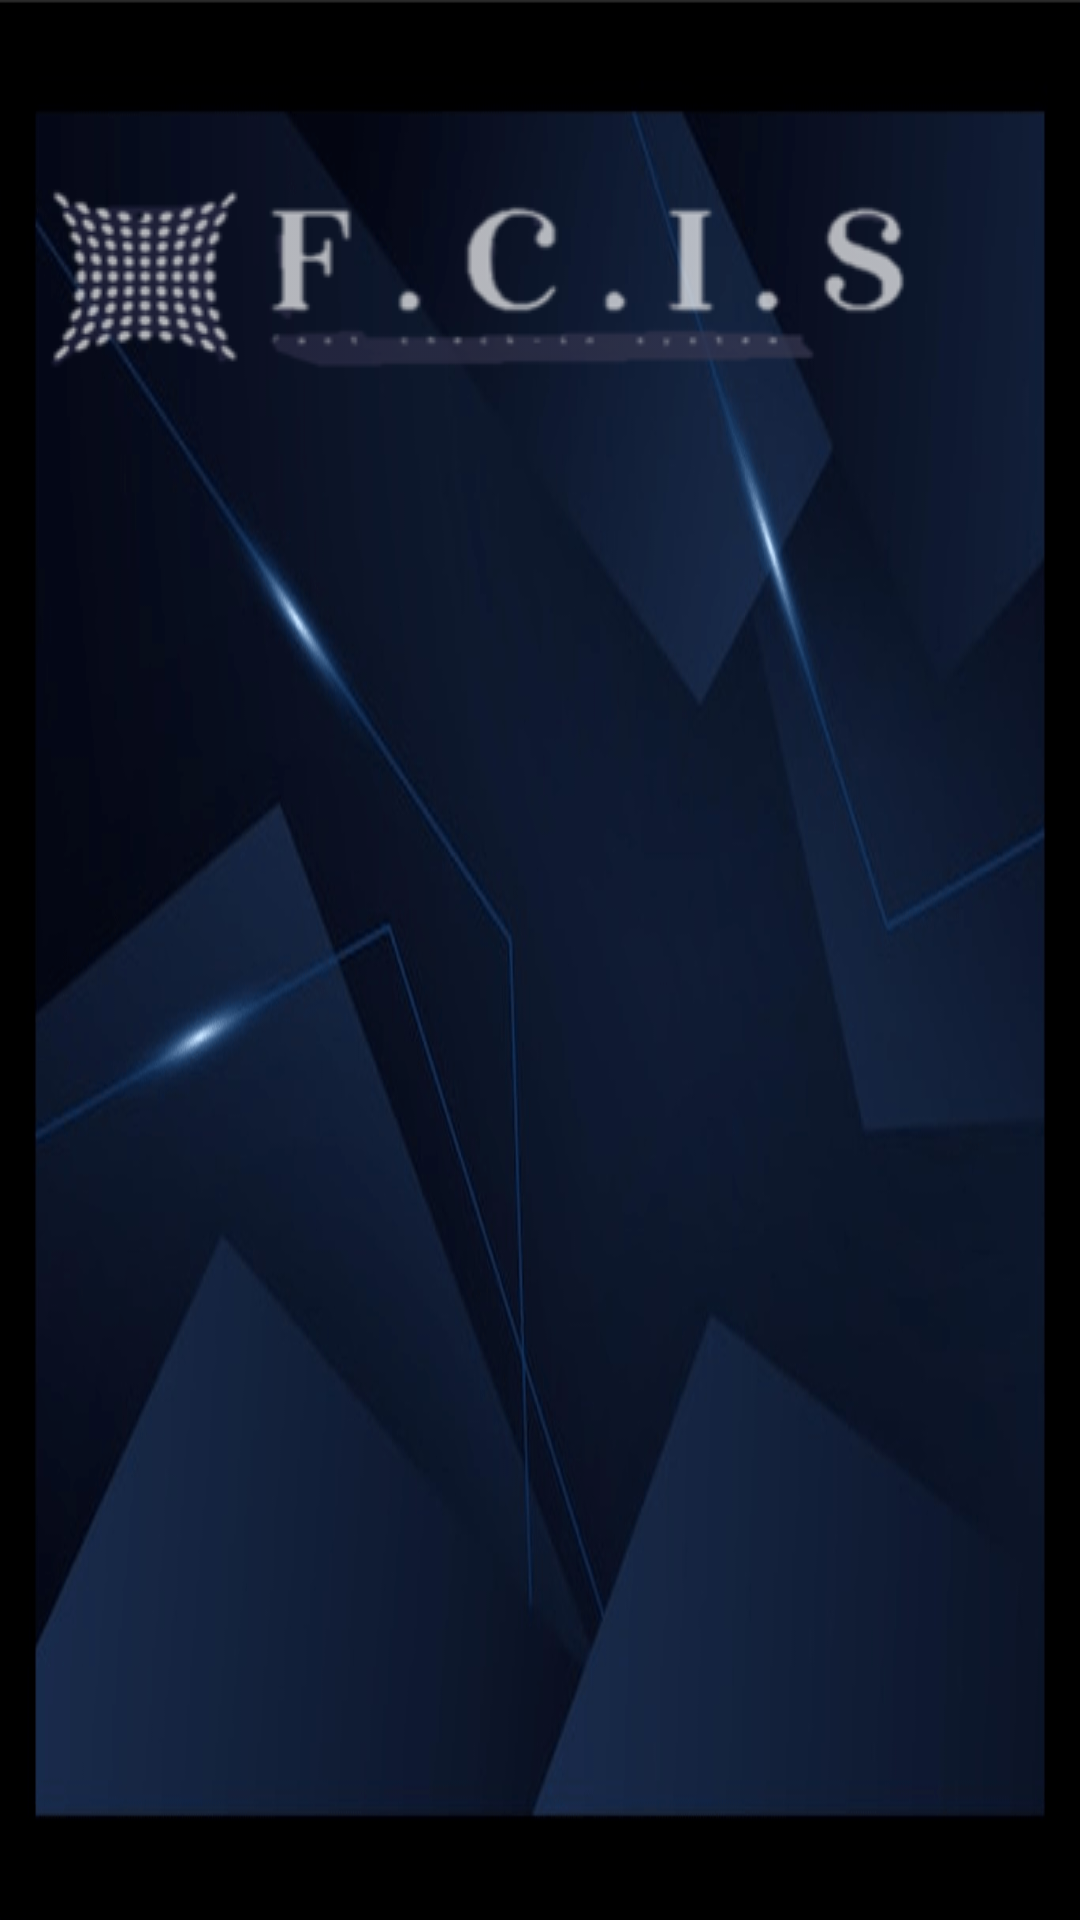

This screen was rendered from an Android layout file. Write that file and the resources it references.
<!-- AndroidManifest.xml: application theme Theme.FCIS -->
<!-- res/layout/activity_forgot_password_page.xml -->
<?xml version="1.0" encoding="utf-8"?>
<androidx.constraintlayout.widget.ConstraintLayout xmlns:android="http://schemas.android.com/apk/res/android"
    xmlns:app="http://schemas.android.com/apk/res-auto"
    xmlns:tools="http://schemas.android.com/tools"
    android:layout_width="match_parent"
    android:layout_height="match_parent"
    tools:context=".ForgotPasswordPage"
    android:background="@drawable/background_black_contour_main" >
    <ImageView
        android:id="@+id/imageView"
        android:layout_width="wrap_content"
        android:layout_height="wrap_content"
        app:layout_constraintBottom_toBottomOf="parent"
        app:layout_constraintEnd_toEndOf="parent"
        app:layout_constraintHorizontal_bias="0.061"
        app:layout_constraintStart_toStartOf="parent"
        app:layout_constraintTop_toTopOf="parent"
        app:layout_constraintVertical_bias="0.075"
        app:srcCompat="@drawable/fcis_new_logo" />

</androidx.constraintlayout.widget.ConstraintLayout>
<!-- resources referenced by this layout -->
<resources>
  <!-- drawable background_black_contour_main: png bitmap (drawable, 297487 bytes) -->
  <!-- drawable fcis_new_logo: png bitmap (drawable, 14143 bytes) -->
  <style name="Theme.FCIS" parent="Base.Theme.FCIS" />
  <style name="Base.Theme.FCIS" parent="Theme.AppCompat.Light.NoActionBar">
          
          <item name="android:textColorHint">@color/white</item>
          
      </style>
  <color name="white">#FFFFFFFF</color>
</resources>
